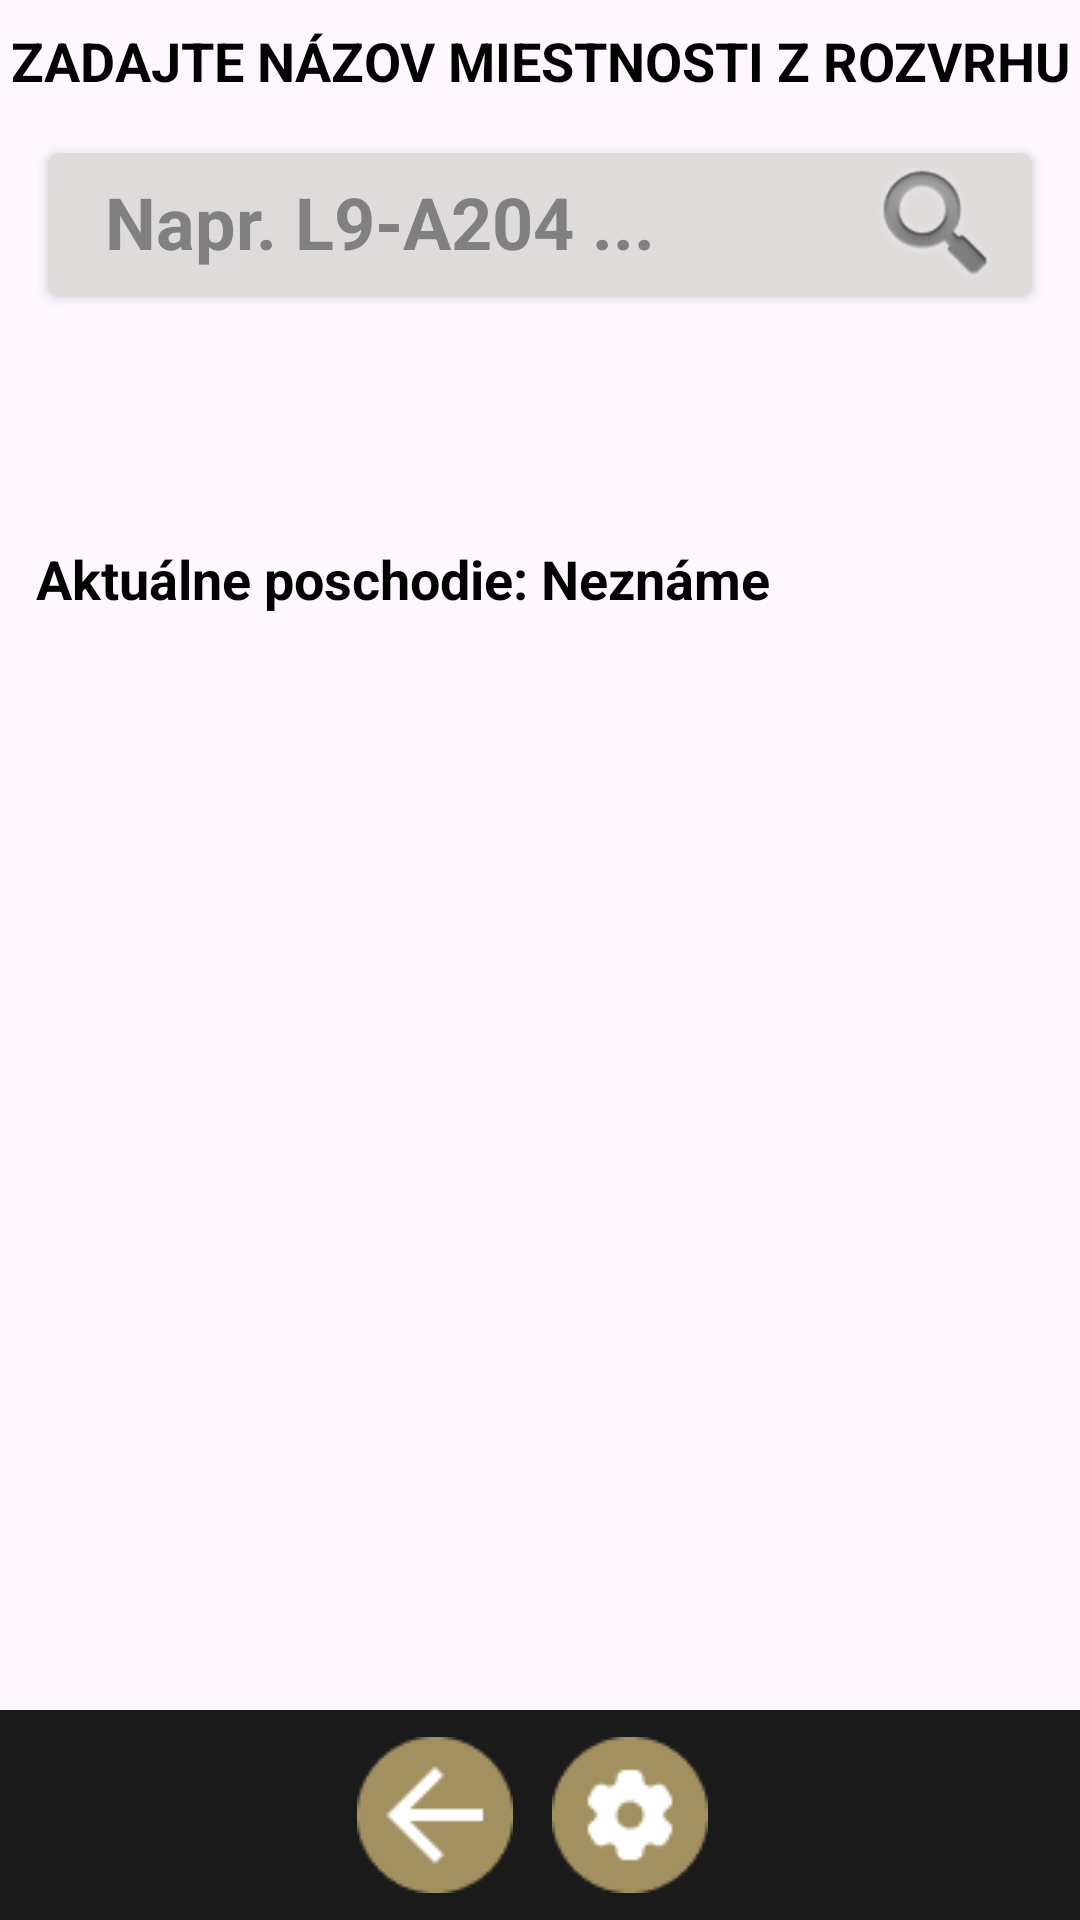

Here is an Android app screen rendered from its layout file. Give the layout XML and the strings, colors and styles it references.
<!-- AndroidManifest.xml: application theme Theme.Hip_project -->
<!-- res/layout/activity_navigation.xml -->
<?xml version="1.0" encoding="utf-8"?>
<androidx.constraintlayout.widget.ConstraintLayout xmlns:android="http://schemas.android.com/apk/res/android"
    xmlns:tools="http://schemas.android.com/tools"
    android:layout_width="match_parent"
    android:layout_height="match_parent"
    xmlns:app="http://schemas.android.com/apk/res-auto">

    <ImageView
        android:id="@+id/logoImageView"
        android:layout_width="188dp"
        android:layout_height="33.16dp"
        android:layout_alignParentLeft="true"
        android:layout_alignParentTop="true"
        android:layout_marginTop="44dp"
        android:layout_marginBottom="654dp"
        android:contentDescription="logoImage"
        android:src="@drawable/tuke_end_logo2"
        app:layout_constraintBottom_toBottomOf="parent"
        app:layout_constraintEnd_toEndOf="parent"
        app:layout_constraintStart_toStartOf="parent"
        app:layout_constraintTop_toTopOf="parent" />

    <TextView
        android:id="@+id/searchHeader"
        android:layout_width="415dp"
        android:layout_height="35dp"
        android:layout_alignParentLeft="true"
        android:layout_alignParentTop="true"
        android:layout_alignParentRight="true"
        android:layout_alignParentBottom="true"
        android:fontFamily="sans-serif"
        android:text="ZADAJTE NÁZOV MIESTNOSTI Z ROZVRHU"
        android:textAlignment="center"
        android:textColor="#000000"
        android:textSize="18sp"
        android:textStyle="bold"
        app:layout_constraintBottom_toBottomOf="parent"
        app:layout_constraintEnd_toEndOf="parent"
        app:layout_constraintStart_toStartOf="parent"
        app:layout_constraintTop_toBottomOf="@+id/logoImageView"
        app:layout_constraintVertical_bias="0.016" />

    <androidx.cardview.widget.CardView
        android:id="@+id/cv_search_container"
        android:layout_width="0dp"
        android:layout_height="wrap_content"
        android:layout_marginStart="16dp"
        android:layout_marginTop="8dp"
        android:layout_marginEnd="16dp"
        android:backgroundTint="#E0DBDB"
        app:cardCornerRadius="4dp"
        app:cardElevation="2dp"
        app:layout_constraintEnd_toEndOf="parent"
        app:layout_constraintStart_toStartOf="parent"
        app:layout_constraintTop_toBottomOf="@+id/searchHeader">



        <androidx.constraintlayout.widget.ConstraintLayout
            android:layout_width="match_parent"
            android:layout_height="match_parent"
            >

            <EditText
                android:id="@+id/et_search_input"
                android:layout_width="0dp"
                android:layout_height="36dp"
                android:layout_marginStart="16dp"
                android:layout_marginEnd="8dp"
                android:background="@null"
                android:hint="Napr. L9-A204 ..."
                android:inputType="text"
                android:padding="3dp"
                android:textColor="#000000"
                android:textColorHint="#808080"
                android:textSize="24sp"
                android:textStyle="bold"
                app:layout_constraintBottom_toBottomOf="parent"
                app:layout_constraintEnd_toStartOf="@+id/btn_search"
                app:layout_constraintHorizontal_bias="0.0"
                app:layout_constraintStart_toStartOf="parent"
                app:layout_constraintTop_toTopOf="parent" />

            <ImageButton
                android:id="@+id/btn_search"
                android:layout_width="48dp"
                android:layout_height="48dp"
                android:layout_marginEnd="8dp"
                android:background="?attr/selectableItemBackgroundBorderless"
                android:contentDescription="Search"
                android:src="@android:drawable/ic_search_category_default"
                app:layout_constraintBottom_toBottomOf="parent"
                app:layout_constraintEnd_toEndOf="parent"
                app:layout_constraintTop_toTopOf="parent" />
        </androidx.constraintlayout.widget.ConstraintLayout>

    </androidx.cardview.widget.CardView>

    <TextView
        android:id="@+id/tv_search_result"
        android:layout_width="0dp"
        android:layout_height="wrap_content"
        android:layout_marginTop="16dp"
        android:padding="12dp"
        android:textColor="#000000"
        android:textSize="16sp"
        app:layout_constraintTop_toBottomOf="@id/cv_search_container"
        app:layout_constraintStart_toStartOf="parent"
        app:layout_constraintEnd_toEndOf="parent" />

    <TextView
        android:id="@+id/tv_current_floor"
        android:layout_width="0dp"
        android:layout_height="wrap_content"
        android:layout_marginTop="8dp"
        android:padding="12dp"
        android:text="Aktuálne poschodie: Neznáme"
        android:textColor="#000000"
        android:textSize="18sp"
        android:textStyle="bold"
        app:layout_constraintTop_toBottomOf="@id/tv_search_result"
        app:layout_constraintStart_toStartOf="parent"
        app:layout_constraintEnd_toEndOf="parent" />

    <ImageView
        android:id="@+id/floor_image"
        android:layout_width="match_parent"
        android:layout_height="360dp"
        android:contentDescription="@string/floor_image"
        android:scaleType="fitCenter"
        app:layout_constraintBottom_toTopOf="@+id/bottomNavBar"
        app:layout_constraintEnd_toEndOf="parent"
        app:layout_constraintStart_toStartOf="parent"
        app:layout_constraintTop_toTopOf="parent"
        app:layout_constraintVertical_bias="0.89"
        tools:ignore="MissingConstraints" />

    


    

    <LinearLayout
        android:id="@+id/bottomNavBar"
        android:layout_width="match_parent"
        android:layout_height="70dp"
        android:background="#1A1A1A"
        android:gravity="center"
        android:orientation="horizontal"
        app:layout_constraintBottom_toBottomOf="parent"
        app:layout_constraintEnd_toEndOf="parent"
        app:layout_constraintStart_toStartOf="parent">

        <ImageButton
            android:id="@+id/back_button"
            android:layout_width="60dp"
            android:layout_height="60dp"
            android:layout_marginEnd="5dp"
            android:background="@android:color/transparent"
            android:contentDescription="Settings"
            android:src="@drawable/back_button" />

        <ImageButton
            android:id="@+id/settingsButton"
            android:layout_width="60dp"
            android:layout_height="60dp"
            android:layout_marginEnd="5dp"
            android:background="@android:color/transparent"
            android:contentDescription="Settings"
            android:src="@drawable/settings" />
    </LinearLayout>

</androidx.constraintlayout.widget.ConstraintLayout>
<!-- resources referenced by this layout -->
<resources>
  <!-- drawable back_button: png bitmap (drawable, 1079 bytes) -->
  <!-- drawable ic_location_marker (drawable) -->
  <?xml version="1.0" encoding="utf-8"?>
  <vector xmlns:android="http://schemas.android.com/apk/res/android"
      android:width="48dp"
      android:height="48dp"
      android:viewportWidth="48"
      android:viewportHeight="48">
  
      
      <path
          android:fillColor="#C85A5A"
          android:pathData="M24,4C12.95,4 4,12.95 4,24s8.95,20 20,20s20,-8.95 20,-20S35.05,4 24,4z" />
  
      
      <path
          android:fillColor="#FFFFFF"
          android:pathData="M24,12L16,32l8,-4l8,4L24,12z" />
  </vector>
  <!-- drawable navigation_map: jpg bitmap (drawable, 338997 bytes) -->
  <!-- drawable settings: png bitmap (drawable, 1522 bytes) -->
  <!-- drawable tuke_end_logo2: png bitmap (drawable, 1483 bytes) -->
  <style name="Theme.Hip_project" parent="Base.Theme.Hip_project" />
  <style name="Base.Theme.Hip_project" parent="Theme.Material3.DayNight.NoActionBar">
          
          
      </style>
</resources>
